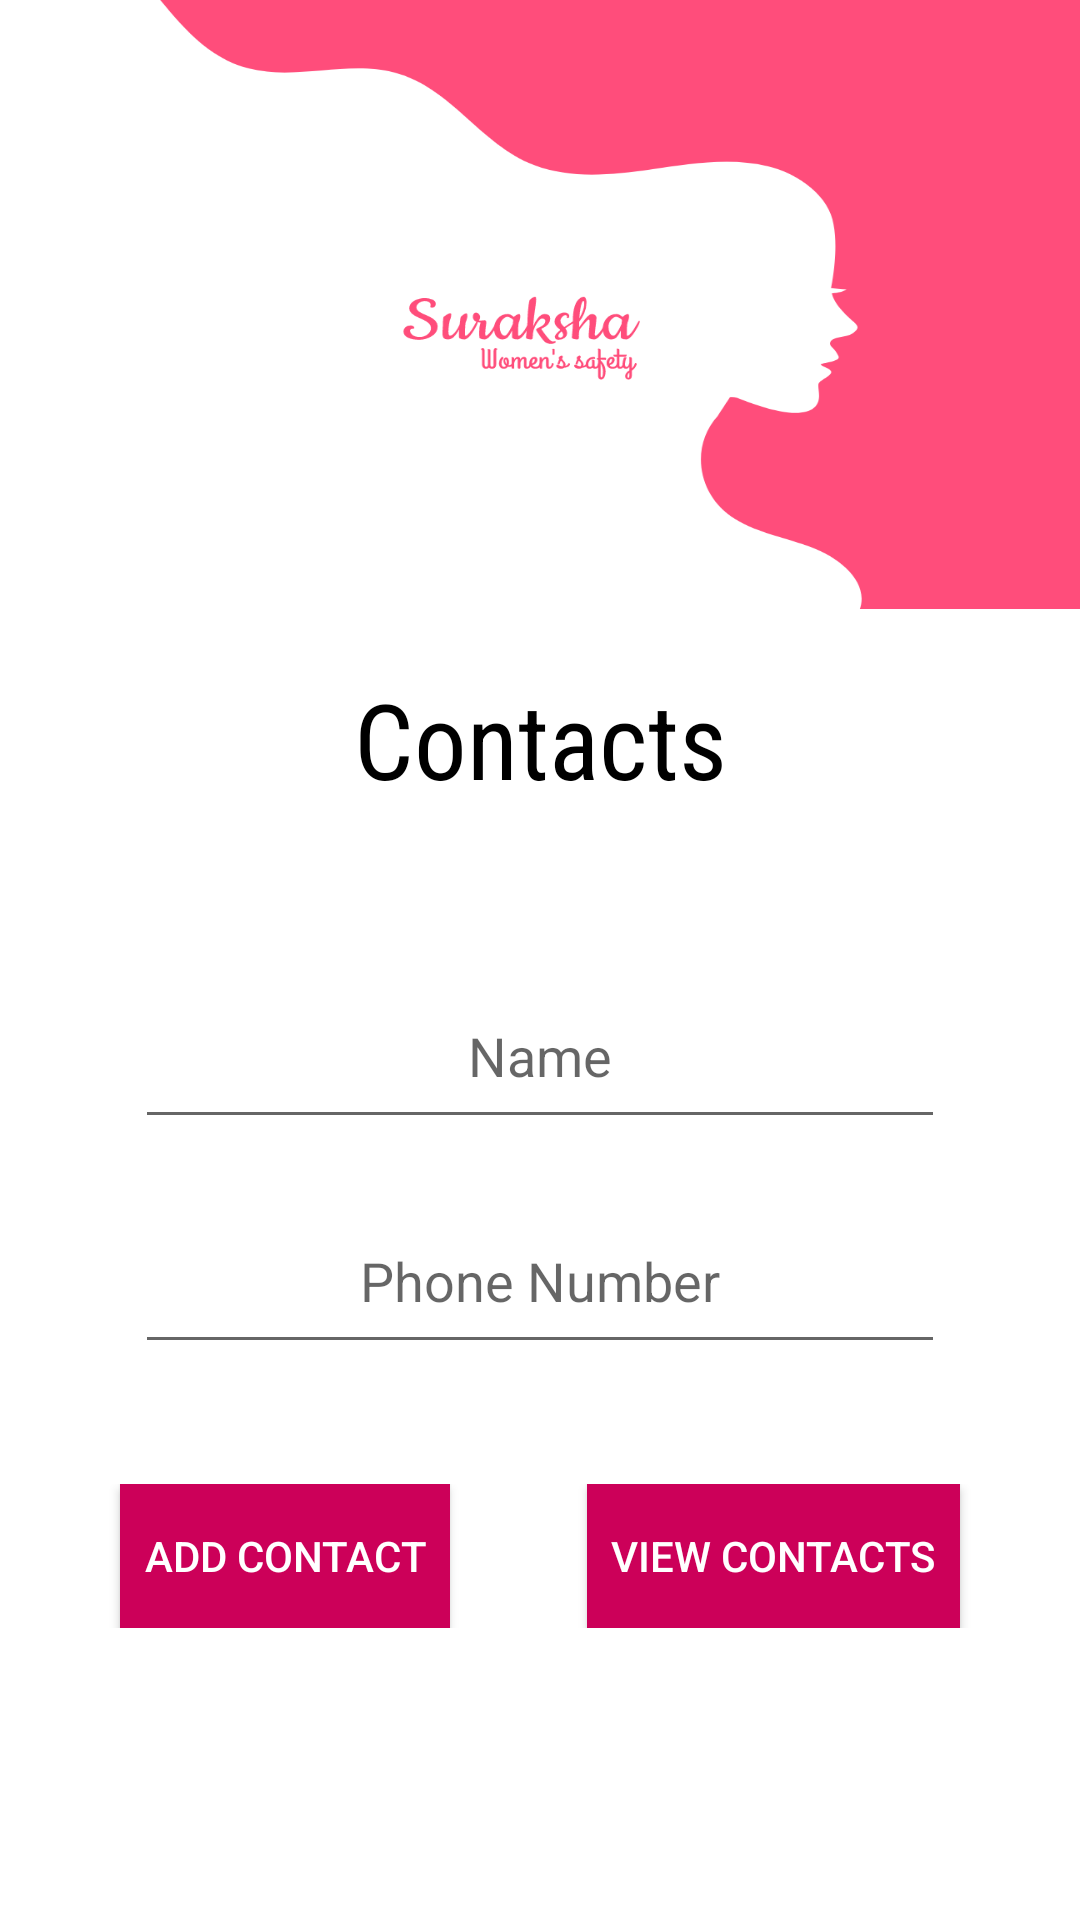

Layout XML and referenced resources for this Android screen:
<!-- AndroidManifest.xml: application theme AppTheme -->
<!-- res/layout/activity_add_relative.xml -->
<?xml version="1.0" encoding="utf-8"?>
<LinearLayout xmlns:android="http://schemas.android.com/apk/res/android"
    xmlns:app="http://schemas.android.com/apk/res-auto"
    xmlns:tools="http://schemas.android.com/tools"
    android:layout_width="match_parent"
    android:layout_height="match_parent"
    android:orientation="vertical"
    tools:context=".AddRelative"
    android:background="@drawable/background"
    >

    <RelativeLayout
        android:layout_width="match_parent"
        android:layout_height="wrap_content"
        android:layout_marginRight="0dp"
        android:layout_marginLeft="0dp">

        <ImageView
            android:layout_width="match_parent"
            android:layout_height="203dp"
            android:scaleType="fitXY"
            android:src="@drawable/logo" />
    </RelativeLayout>

    <LinearLayout
        android:layout_width="match_parent"
        android:layout_height="wrap_content"
        android:id="@+id/relativeLayout1"
        tools:ignore="MissingConstraints"
        android:orientation="vertical"
        android:gravity="center_horizontal"
        android:paddingLeft="20dp"
        android:paddingRight="20dp"
        android:paddingTop="0dp">

        <TextView
            android:id="@+id/textView1"
            android:layout_width="match_parent"
            android:layout_height="wrap_content"
            android:layout_marginLeft="10dp"
            android:layout_marginTop="20dp"
            android:layout_marginRight="10dp"
            android:fontFamily="sans-serif-condensed"
            android:gravity="center_horizontal"
            android:text="Contacts"
            android:textColor="#000000"
            android:textSize="35sp"
            android:textStyle="normal" />

        <EditText
            android:id="@+id/editText"
            android:layout_width="match_parent"
            android:layout_height="50dp"
            android:layout_marginLeft="25dp"
            android:layout_marginTop="60dp"
            android:layout_marginRight="25dp"
            android:gravity="center_horizontal"
            android:hint="Name"

            android:textAlignment="center" />

        <EditText
            android:id="@+id/editText2"
            android:layout_width="match_parent"
            android:layout_height="50dp"
            android:layout_marginLeft="25dp"
            android:layout_marginTop="25dp"
            android:layout_marginRight="25dp"
            android:gravity="center_horizontal"
            android:hint="Phone Number"
            android:textAlignment="center" />

    </LinearLayout>

    <RelativeLayout
        android:layout_marginTop="40dp"
        android:layout_below="@+id/relativeLayout1"
        android:layout_width="match_parent"
        android:layout_height="wrap_content"
        android:layout_gravity="center_horizontal"
        tools:ignore="MissingConstraints">

        <Button
            android:id="@+id/btnAdd"
            android:layout_width="wrap_content"
            android:layout_height="wrap_content"
            android:layout_marginStart="40dp"
            android:background="#CC0059"
            android:paddingHorizontal="8dp"
            android:text="Add Contact"
            android:textColor="#FFFFFF"
            android:layout_alignParentStart="true" />

        <Button
            android:id="@+id/btnView"
            android:layout_width="wrap_content"
            android:layout_height="wrap_content"
            android:layout_marginStart="60dp"
            android:layout_marginEnd="40dp"
            android:background="#CC0059"
            android:paddingHorizontal="8dp"
            android:text="View Contacts"
            android:textColor="#FFFFFF"
            android:layout_alignParentEnd="true" />

    </RelativeLayout>


</LinearLayout>
<!-- resources referenced by this layout -->
<resources>
  <!-- drawable logo: png bitmap (drawable, 16234 bytes) -->
</resources>
